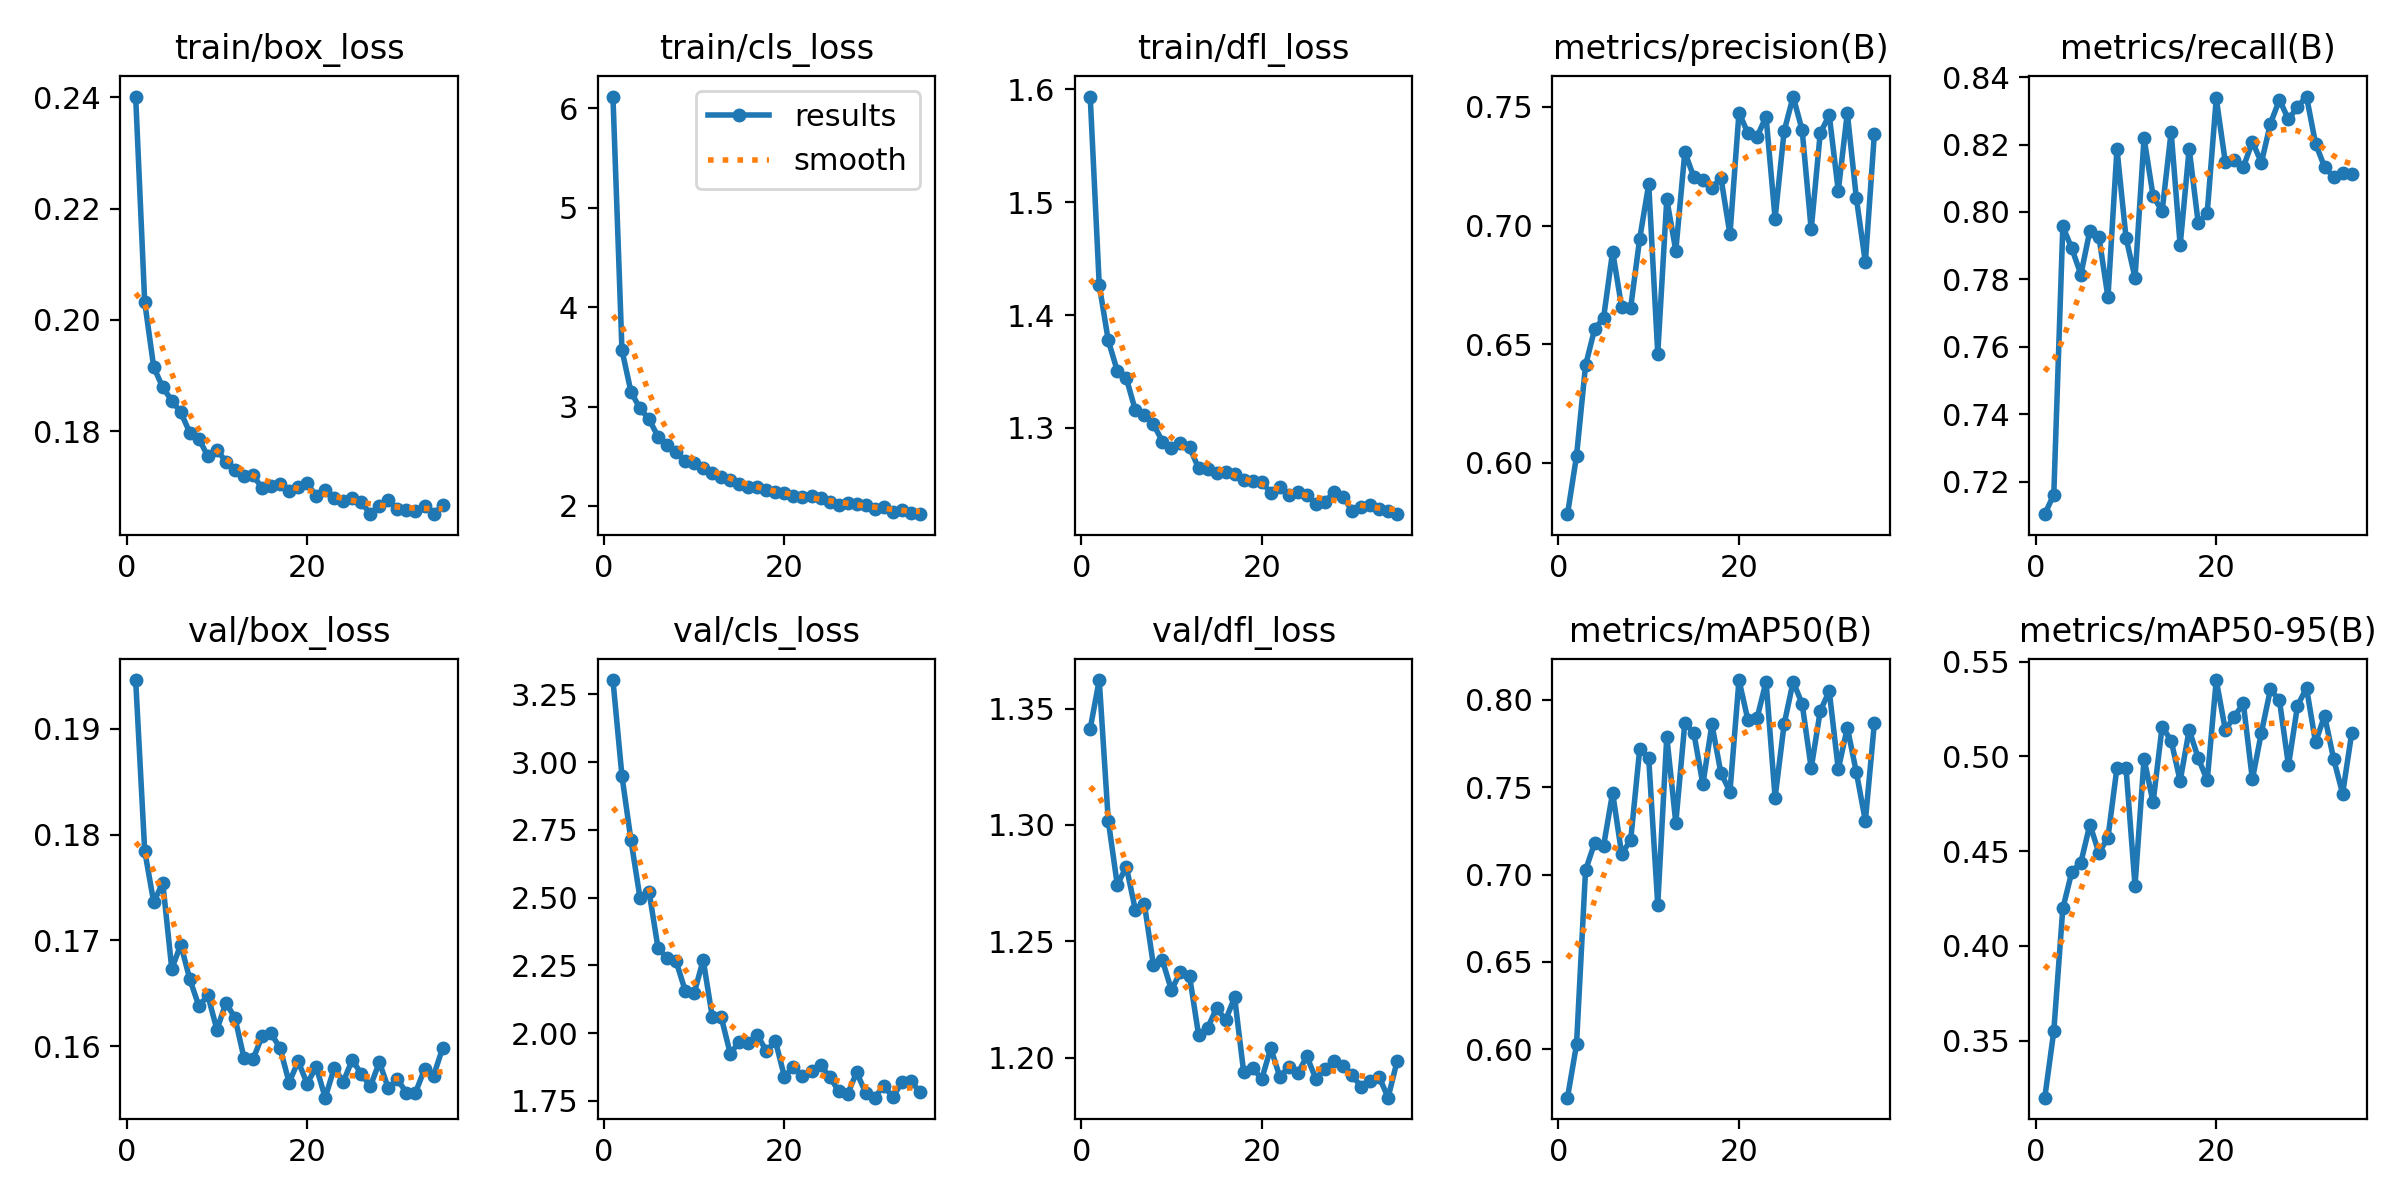

Values plotted in this chart, from the file beside it:
epoch, time, train/box_loss, train/cls_loss, train/dfl_loss, metrics/precision(B), metrics/recall(B), metrics/mAP50(B), metrics/mAP50-95(B), val/box_loss, val/cls_loss, val/dfl_loss, lr/pg0, lr/pg1, lr/pg2
1, 33.36, 0.2401, 6.119, 1.594, 0.5784, 0.7103, 0.5724, 0.32, 0.1946, 3.303, 1.341, 0.0004156, 0.0004156, 0.0004156
2, 64.85, 0.2032, 3.567, 1.427, 0.6028, 0.7161, 0.6028, 0.355, 0.1785, 2.948, 1.362, 0.000832, 0.000832, 0.000832
3, 96.06, 0.1915, 3.147, 1.377, 0.6411, 0.7957, 0.7025, 0.4198, 0.1736, 2.712, 1.302, 0.001248, 0.001248, 0.001248
4, 126.9, 0.1879, 2.98, 1.351, 0.6562, 0.7892, 0.7179, 0.4391, 0.1754, 2.498, 1.274, 0.001247, 0.001247, 0.001247
5, 157.1, 0.1855, 2.872, 1.344, 0.6611, 0.7814, 0.7164, 0.444, 0.1673, 2.522, 1.282, 0.001245, 0.001245, 0.001245
6, 187, 0.1833, 2.696, 1.316, 0.689, 0.7945, 0.7468, 0.4641, 0.1696, 2.313, 1.264, 0.001242, 0.001242, 0.001242
7, 217.1, 0.1797, 2.608, 1.312, 0.6657, 0.7927, 0.7118, 0.4491, 0.1663, 2.277, 1.266, 0.001239, 0.001239, 0.001239
8, 247.1, 0.1787, 2.544, 1.303, 0.6654, 0.7747, 0.7196, 0.4572, 0.1638, 2.265, 1.24, 0.001235, 0.001235, 0.001235
9, 277.1, 0.1754, 2.45, 1.288, 0.6945, 0.8187, 0.7718, 0.494, 0.1648, 2.157, 1.242, 0.001231, 0.001231, 0.001231
10, 307, 0.1767, 2.427, 1.283, 0.7174, 0.7924, 0.7664, 0.494, 0.1616, 2.148, 1.229, 0.001225, 0.001225, 0.001225
11, 339.5, 0.1745, 2.383, 1.287, 0.6461, 0.7805, 0.6827, 0.4318, 0.1641, 2.27, 1.237, 0.00122, 0.00122, 0.00122
12, 370.3, 0.1729, 2.335, 1.283, 0.7111, 0.8219, 0.7789, 0.4988, 0.1627, 2.061, 1.235, 0.001213, 0.001213, 0.001213
13, 401.4, 0.1719, 2.294, 1.264, 0.6894, 0.8048, 0.7296, 0.4757, 0.1589, 2.058, 1.21, 0.001207, 0.001207, 0.001207
14, 432.7, 0.172, 2.261, 1.264, 0.731, 0.8002, 0.7867, 0.5157, 0.1588, 1.924, 1.213, 0.001199, 0.001199, 0.001199
15, 463.7, 0.1698, 2.223, 1.26, 0.7204, 0.8238, 0.7809, 0.5083, 0.1609, 1.969, 1.221, 0.001191, 0.001191, 0.001191
16, 494.3, 0.1701, 2.19, 1.261, 0.7191, 0.7901, 0.7516, 0.4871, 0.1612, 1.963, 1.216, 0.001183, 0.001183, 0.001183
17, 525.8, 0.1704, 2.193, 1.259, 0.7159, 0.8188, 0.7859, 0.514, 0.1598, 1.992, 1.226, 0.001173, 0.001173, 0.001173
18, 556.3, 0.1692, 2.157, 1.254, 0.7201, 0.7967, 0.758, 0.4991, 0.1566, 1.934, 1.194, 0.001164, 0.001164, 0.001164
19, 587.1, 0.17, 2.135, 1.253, 0.6963, 0.7998, 0.7474, 0.4874, 0.1586, 1.971, 1.196, 0.001154, 0.001154, 0.001154
20, 617.9, 0.1706, 2.126, 1.252, 0.7476, 0.8337, 0.8112, 0.5403, 0.1565, 1.839, 1.191, 0.001143, 0.001143, 0.001143
21, 649.2, 0.1683, 2.098, 1.242, 0.7388, 0.8148, 0.7881, 0.5141, 0.158, 1.876, 1.204, 0.001132, 0.001132, 0.001132
22, 681.2, 0.1693, 2.094, 1.247, 0.7374, 0.8155, 0.7893, 0.521, 0.1551, 1.843, 1.192, 0.00112, 0.00112, 0.00112
23, 713.4, 0.168, 2.096, 1.241, 0.7459, 0.8133, 0.8104, 0.528, 0.1579, 1.859, 1.196, 0.001108, 0.001108, 0.001108
24, 743.9, 0.1675, 2.075, 1.243, 0.7029, 0.8209, 0.744, 0.4879, 0.1566, 1.882, 1.193, 0.001095, 0.001095, 0.001095
25, 774.4, 0.168, 2.044, 1.241, 0.7397, 0.8146, 0.7859, 0.5126, 0.1587, 1.84, 1.201, 0.001082, 0.001082, 0.001082
26, 807.3, 0.1672, 2.008, 1.233, 0.7543, 0.8262, 0.8103, 0.5353, 0.1574, 1.786, 1.191, 0.001069, 0.001069, 0.001069
27, 840.8, 0.1651, 2.031, 1.234, 0.7402, 0.8333, 0.7975, 0.5295, 0.1562, 1.775, 1.195, 0.001055, 0.001055, 0.001055
28, 872.3, 0.1665, 2.016, 1.243, 0.6984, 0.8275, 0.7608, 0.4953, 0.1585, 1.855, 1.199, 0.00104, 0.00104, 0.00104
29, 905.6, 0.1676, 2.012, 1.239, 0.7389, 0.8312, 0.7934, 0.5267, 0.156, 1.78, 1.197, 0.001026, 0.001026, 0.001026
30, 938.4, 0.1661, 1.97, 1.227, 0.7465, 0.8343, 0.805, 0.5361, 0.1569, 1.762, 1.193, 0.00101, 0.00101, 0.00101
31, 970.9, 0.1658, 1.994, 1.23, 0.7146, 0.8203, 0.7601, 0.5074, 0.1556, 1.806, 1.188, 0.0009949, 0.0009949, 0.0009949
32, 1002, 0.1656, 1.941, 1.232, 0.7475, 0.8134, 0.7841, 0.5215, 0.1556, 1.764, 1.19, 0.000979, 0.000979, 0.000979
33, 1033, 0.1666, 1.957, 1.228, 0.7117, 0.8103, 0.7585, 0.4987, 0.1578, 1.818, 1.192, 0.0009628, 0.0009628, 0.0009628
34, 1064, 0.1651, 1.928, 1.227, 0.6845, 0.8116, 0.7307, 0.4804, 0.1572, 1.825, 1.183, 0.0009462, 0.0009462, 0.0009462
35, 1095, 0.1666, 1.917, 1.224, 0.7387, 0.8111, 0.7867, 0.5121, 0.1598, 1.782, 1.199, 0.0009293, 0.0009293, 0.0009293
